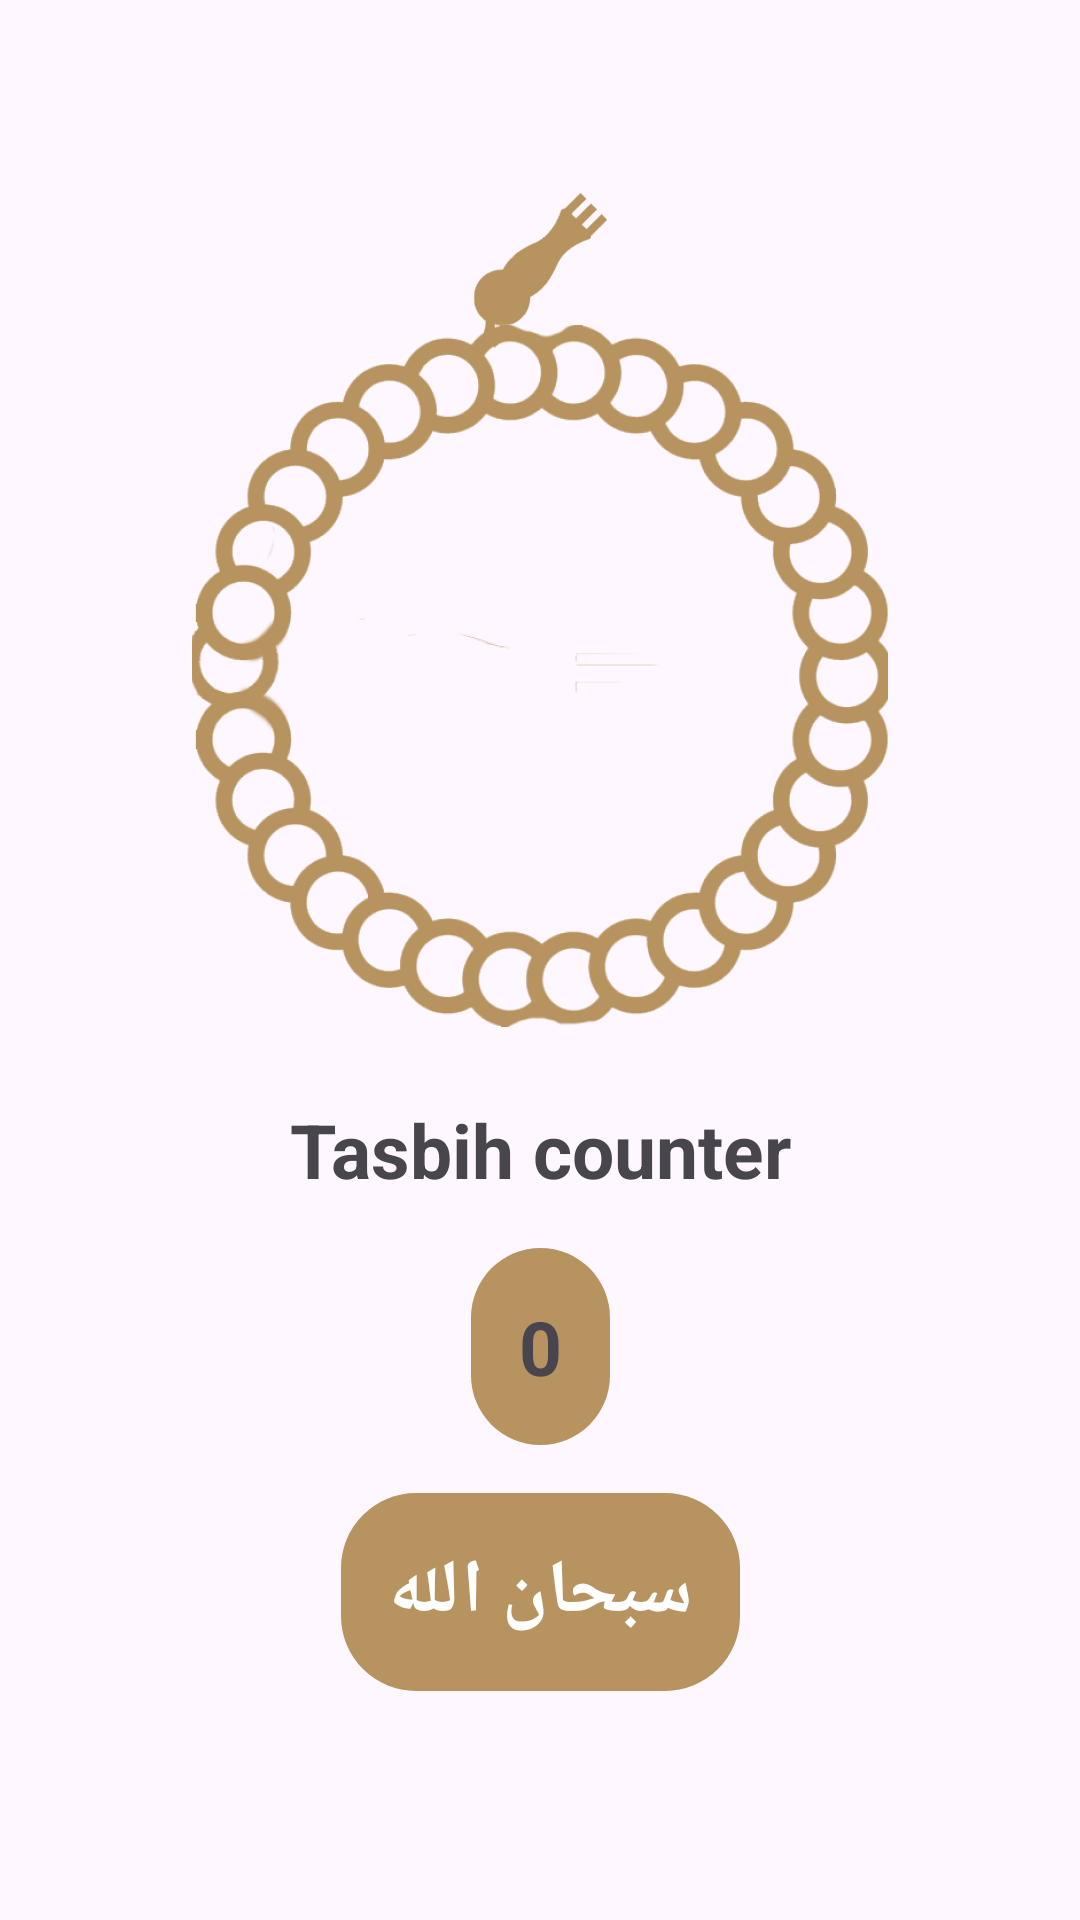

The Android layout XML behind this screen, and the referenced resources:
<!-- AndroidManifest.xml: application theme Theme.Islamy -->
<!-- res/layout/fragment_sebha.xml -->
<?xml version="1.0" encoding="utf-8"?>
<androidx.constraintlayout.widget.ConstraintLayout xmlns:android="http://schemas.android.com/apk/res/android"
    android:layout_width="match_parent"
    android:layout_height="match_parent"
    xmlns:tools="http://schemas.android.com/tools"
    xmlns:app="http://schemas.android.com/apk/res-auto"
    tools:background="@drawable/bg2">

    <ImageView
        android:id="@+id/head_of_sebha_imgV"
        android:layout_width="wrap_content"
        android:layout_height="0dp"
        android:src="@drawable/head_of_seb7a"
        app:layout_constraintHeight_percent=".1"
        app:layout_constraintWidth_percent=".1"
        android:layout_marginBottom="-12dp"
        app:layout_constraintBottom_toTopOf="@id/sebha_bodyImgV"
        app:layout_constraintTop_toTopOf="@id/guidLine"
        app:layout_constraintEnd_toEndOf="parent"
        app:layout_constraintStart_toStartOf="parent"
        android:adjustViewBounds="true"
        />
    <androidx.constraintlayout.widget.Guideline
        android:id="@+id/guidLine"
        android:layout_width="wrap_content"
        android:layout_height="wrap_content"
        android:orientation="horizontal"
        app:layout_constraintGuide_percent=".10"
        />
    <ImageView
        android:id="@+id/sebha_bodyImgV"
        android:layout_width="wrap_content"
        android:layout_height="wrap_content"
        android:src="@drawable/sebhabody"
        app:layout_constraintTop_toBottomOf="@id/head_of_sebha_imgV"
        app:layout_constraintStart_toStartOf="parent"
        app:layout_constraintEnd_toEndOf="parent"
        android:layout_marginTop="-20dp"
        />

    <TextView
        android:id="@+id/numberOfTasbih"
        android:layout_width="wrap_content"
        android:layout_height="wrap_content"
        android:text="@string/tasbih_counter"
        android:textSize="25sp"
        android:textStyle="bold"
        app:layout_constraintTop_toBottomOf="@id/sebha_bodyImgV"
        app:layout_constraintStart_toStartOf="parent"
        app:layout_constraintEnd_toEndOf="parent"
        android:layout_marginTop="24dp"
        />

    <TextView
        android:id="@+id/counter"
        android:layout_width="wrap_content"
        android:layout_height="wrap_content"
        android:text="0"
        android:textStyle="bold"
        android:textSize="25sp"
        app:layout_constraintTop_toBottomOf="@id/numberOfTasbih"
        app:layout_constraintStart_toStartOf="parent"
        app:layout_constraintEnd_toEndOf="parent"
        android:layout_marginTop="16dp"
        app:layout_constraintHorizontal_bias=".5"
        android:padding="16dp"
        android:background="@drawable/bg_counter"
        />
    <TextView
        android:id="@+id/zeker"
        android:layout_width="wrap_content"
        android:layout_height="wrap_content"
        android:text="سبحان الله"
        android:textStyle="bold"
        android:textSize="25sp"
        app:layout_constraintTop_toBottomOf="@id/counter"
        app:layout_constraintStart_toStartOf="parent"
        app:layout_constraintEnd_toEndOf="parent"
        android:layout_marginTop="16dp"
        app:layout_constraintHorizontal_bias=".5"
        android:padding="16dp"
        android:textColor="@color/zekr_color"
        android:background="@drawable/bg_zeker"
        />

</androidx.constraintlayout.widget.ConstraintLayout>
<!-- resources referenced by this layout -->
<resources>
  <color name="zekr_color">@color/white</color>
  <!-- drawable bg2: png bitmap (drawable, 65998 bytes) -->
  <!-- drawable bg_counter (drawable) -->
  <?xml version="1.0" encoding="utf-8"?>
  <shape xmlns:android="http://schemas.android.com/apk/res/android" android:shape="rectangle">
  <solid android:color="@color/counter_bg" />
      <corners android:radius="25dp"/>
  
  </shape>
  <!-- drawable bg_zeker (drawable) -->
  <?xml version="1.0" encoding="utf-8"?>
  <shape xmlns:android="http://schemas.android.com/apk/res/android" android:shape="rectangle">
      <solid android:color="@color/zekr_bg"/>
       <corners android:radius="25dp"/>
  </shape>
  <!-- drawable head_of_seb7a: png bitmap (drawable-hdpi, 4727 bytes) -->
  <!-- drawable sebhabody: png bitmap (drawable-xxhdpi, 119815 bytes) -->
  <string name="tasbih_counter">Tasbih counter</string>
  <style name="Theme.Islamy" parent="Base.Theme.Islamy" />
  <color name="white">#FFFFFFFF</color>
  <color name="counter_bg">#B7935F</color>
  <color name="zekr_bg">@color/bottom_nav</color>
  <style name="Base.Theme.Islamy" parent="Theme.Material3.DayNight.NoActionBar">
          
           <item name="colorPrimary">@color/bottom_nav</item>
      </style>
  <color name="bottom_nav">#B7935F</color>
</resources>
